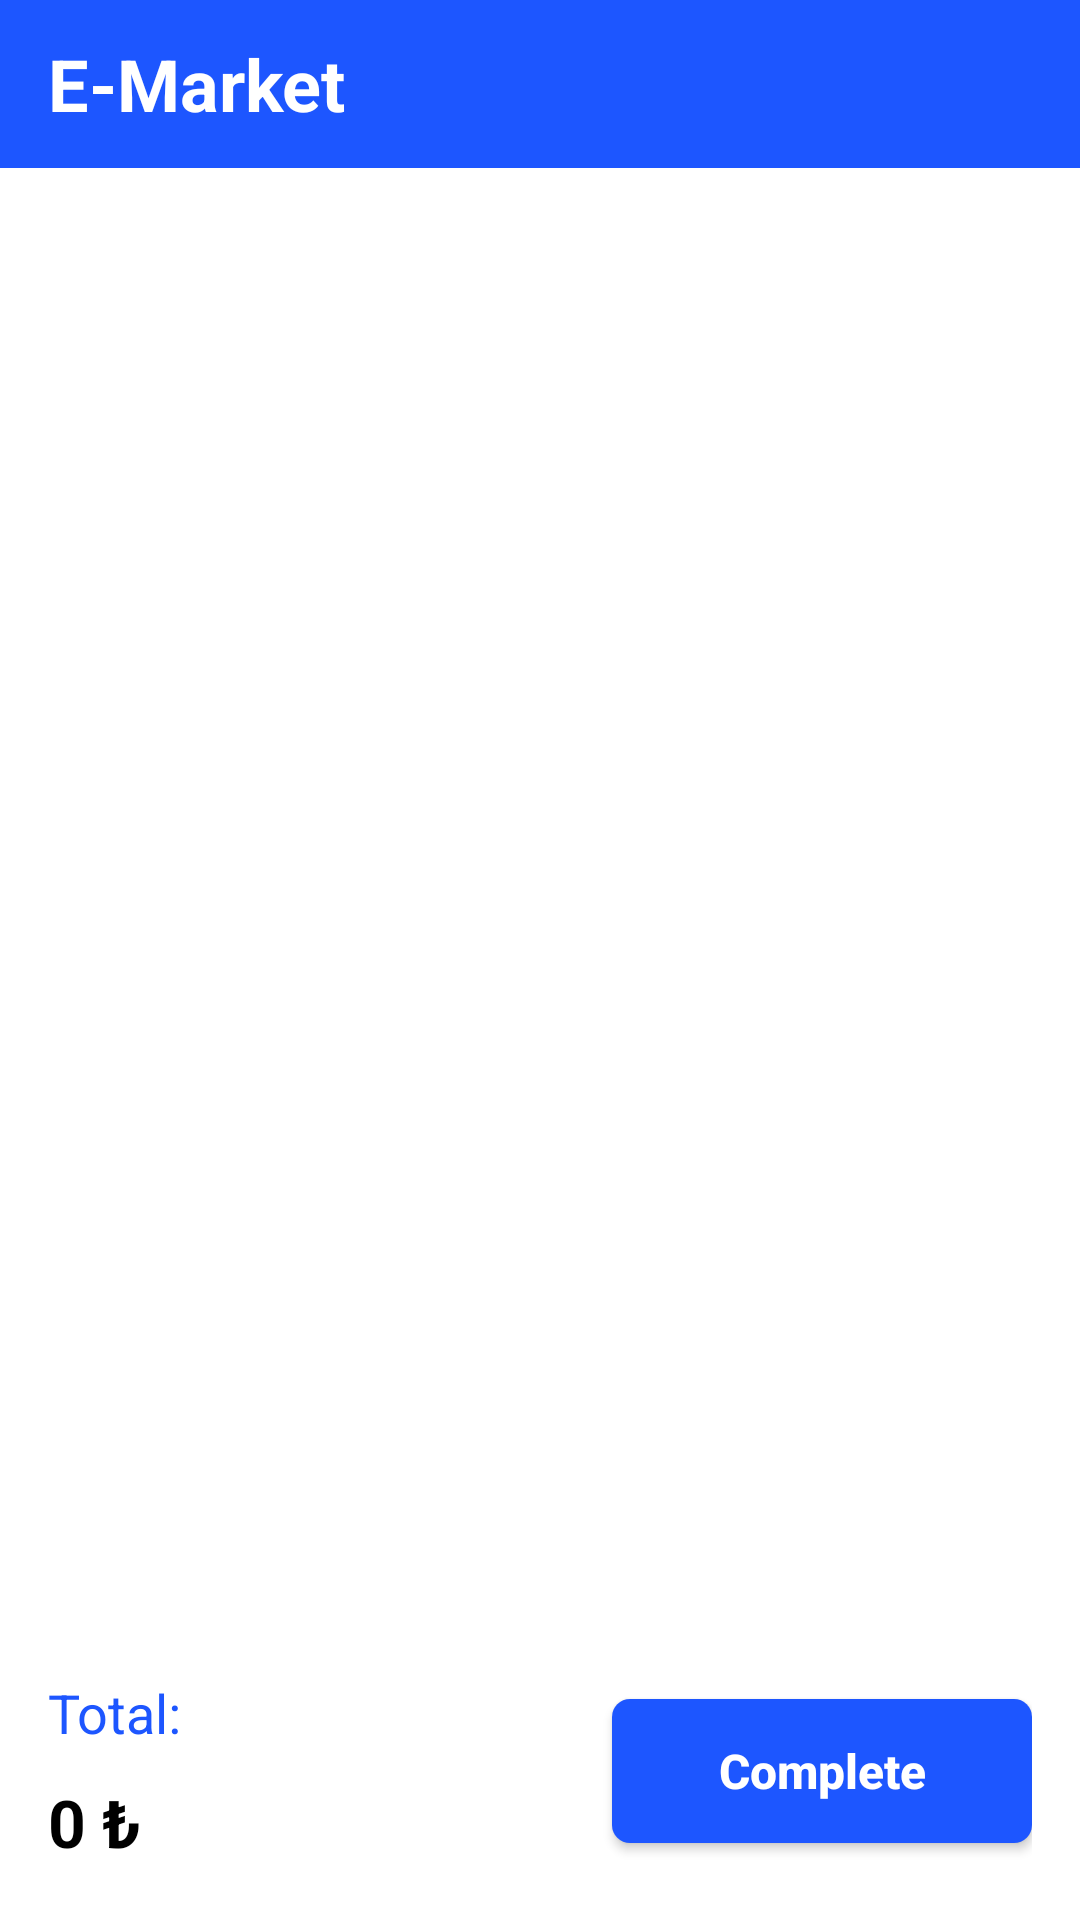

Layout XML and referenced resources for this Android screen:
<!-- AndroidManifest.xml: application theme Theme.MobilAppCaseEMarket -->
<!-- res/layout/fragment_cart.xml -->
<?xml version="1.0" encoding="utf-8"?>
<LinearLayout xmlns:android="http://schemas.android.com/apk/res/android"
    xmlns:tools="http://schemas.android.com/tools"
    android:layout_width="match_parent"
    android:layout_height="match_parent"
    android:orientation="vertical"
    android:background="@color/white"
    tools:context=".ui.cart.CartFragment">

    <LinearLayout
        android:layout_width="match_parent"
        android:layout_height="56dp"
        android:gravity="center_vertical"
        android:background="@color/blue"
        android:paddingStart="16dp"
        android:paddingEnd="16dp">

        <TextView
            android:id="@+id/txtTitle"
            android:layout_width="wrap_content"
            android:layout_height="wrap_content"
            android:text="E-Market"
            android:textSize="24sp"
            android:textStyle="bold"
            android:textColor="@color/white" />
    </LinearLayout>

    <LinearLayout
        android:layout_width="match_parent"
        android:layout_height="match_parent"
        android:orientation="vertical"
        android:paddingHorizontal="16dp"
        android:paddingTop="12dp">

        <androidx.recyclerview.widget.RecyclerView
            android:id="@+id/rvCart"
            android:layout_width="match_parent"
            android:layout_height="wrap_content"
            android:layout_weight="1"
            android:clipToPadding="false"
            android:paddingBottom="16dp" />

        <LinearLayout
            android:layout_width="match_parent"
            android:layout_height="wrap_content"
            android:gravity="center_vertical"
            android:orientation="horizontal">

            <LinearLayout
                android:orientation="vertical"
                android:layout_width="wrap_content"
                android:layout_height="wrap_content">

                <TextView
                    android:id="@+id/txtTotalLabel"
                    android:layout_width="wrap_content"
                    android:layout_height="34dp"
                    android:text="Total:"
                    android:textColor="@color/blue"
                    android:textSize="18sp" />

                <TextView
                    android:id="@+id/txtTotalPrice"
                    android:text="0 ₺"
                    android:textColor="@color/black"
                    android:textStyle="bold"
                    android:textSize="22sp"
                    android:layout_width="wrap_content"
                    android:layout_height="wrap_content" />
            </LinearLayout>

            <Space
                android:layout_width="0dp"
                android:layout_height="1dp"
                android:layout_weight="1" />

            <Button
                android:id="@+id/btnCheckout"
                android:layout_width="140dp"
                android:layout_height="48dp"
                android:background="@drawable/button_primary"
                android:text="Complete"
                android:textAllCaps="false"
                android:textSize="16sp"
                android:textStyle="bold"
                android:textColor="@color/white"/>
        </LinearLayout>

        <Space
            android:layout_width="match_parent"
            android:layout_height="18dp"/>
    </LinearLayout>

</LinearLayout>
<!-- resources referenced by this layout -->
<resources>
  <color name="black">#FF000000</color>
  <color name="blue">#1d56ff</color>
  <color name="white">#FFFFFFFF</color>
  <!-- drawable button_primary (drawable) -->
  <?xml version="1.0" encoding="utf-8"?>
  <shape xmlns:android="http://schemas.android.com/apk/res/android"
      android:shape="rectangle">
  
      <solid android:color="@color/blue" />
  
      <corners android:radius="6dp" />
  
  
  
      <padding
          android:left="6dp"
          android:top="6dp"
          android:right="6dp"
          android:bottom="6dp" />
  
  </shape>
  <style name="Theme.MobilAppCaseEMarket" parent="Base.Theme.MobilAppCaseEMarket" />
  <style name="Base.Theme.MobilAppCaseEMarket" parent="Theme.AppCompat.DayNight.NoActionBar">
          
          
      </style>
</resources>
